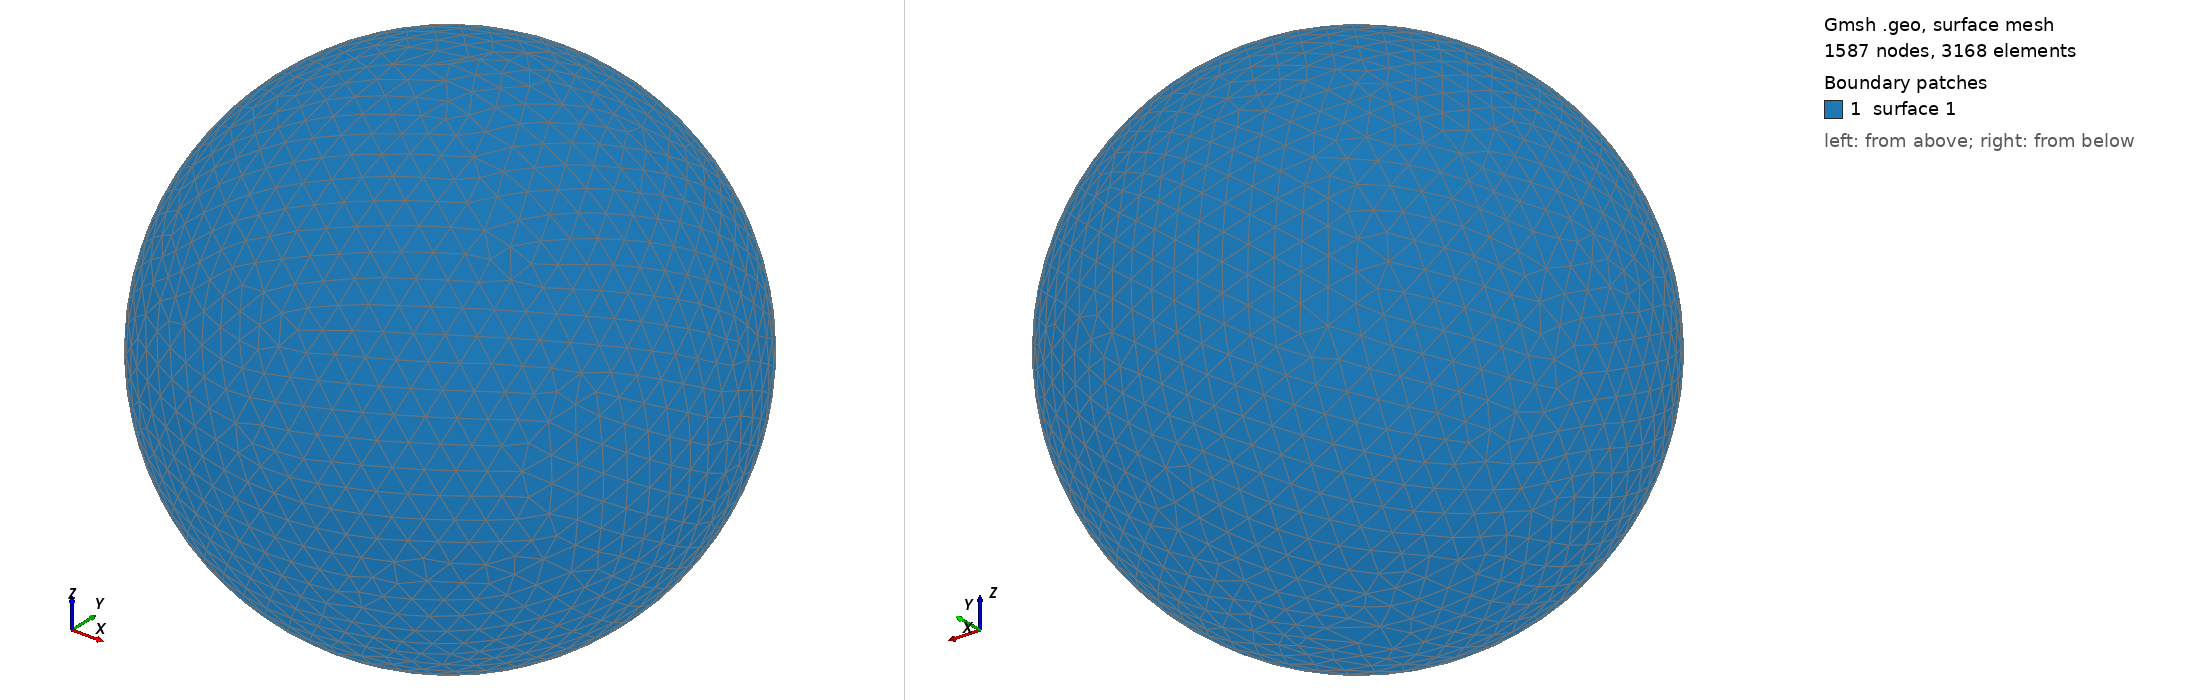

Gmsh geometry script, surface-meshed: 1587 nodes, 3168 surface elements. Boundary patches (legend numbers): 1 surface 1. Left view from above one corner, right view from below the opposite corner. The script declares no physical surfaces, so the legend lists its geometric surfaces. The drawing asked Gmsh for element sizes between 1% and 20% of the model's largest extent; the script's own settings can give other sizes.

=== shot2818.geo (drawn) ===
SetFactory("OpenCASCADE");
Point(1) = {0,0,0,0};
Sphere(1) = {0,0,0,0.83530000};
MeshSize{ PointsOf{ Surface{:}; } } = 0.083530000;
Mesh.ElementOrder=1;
Mesh.Format=39;
